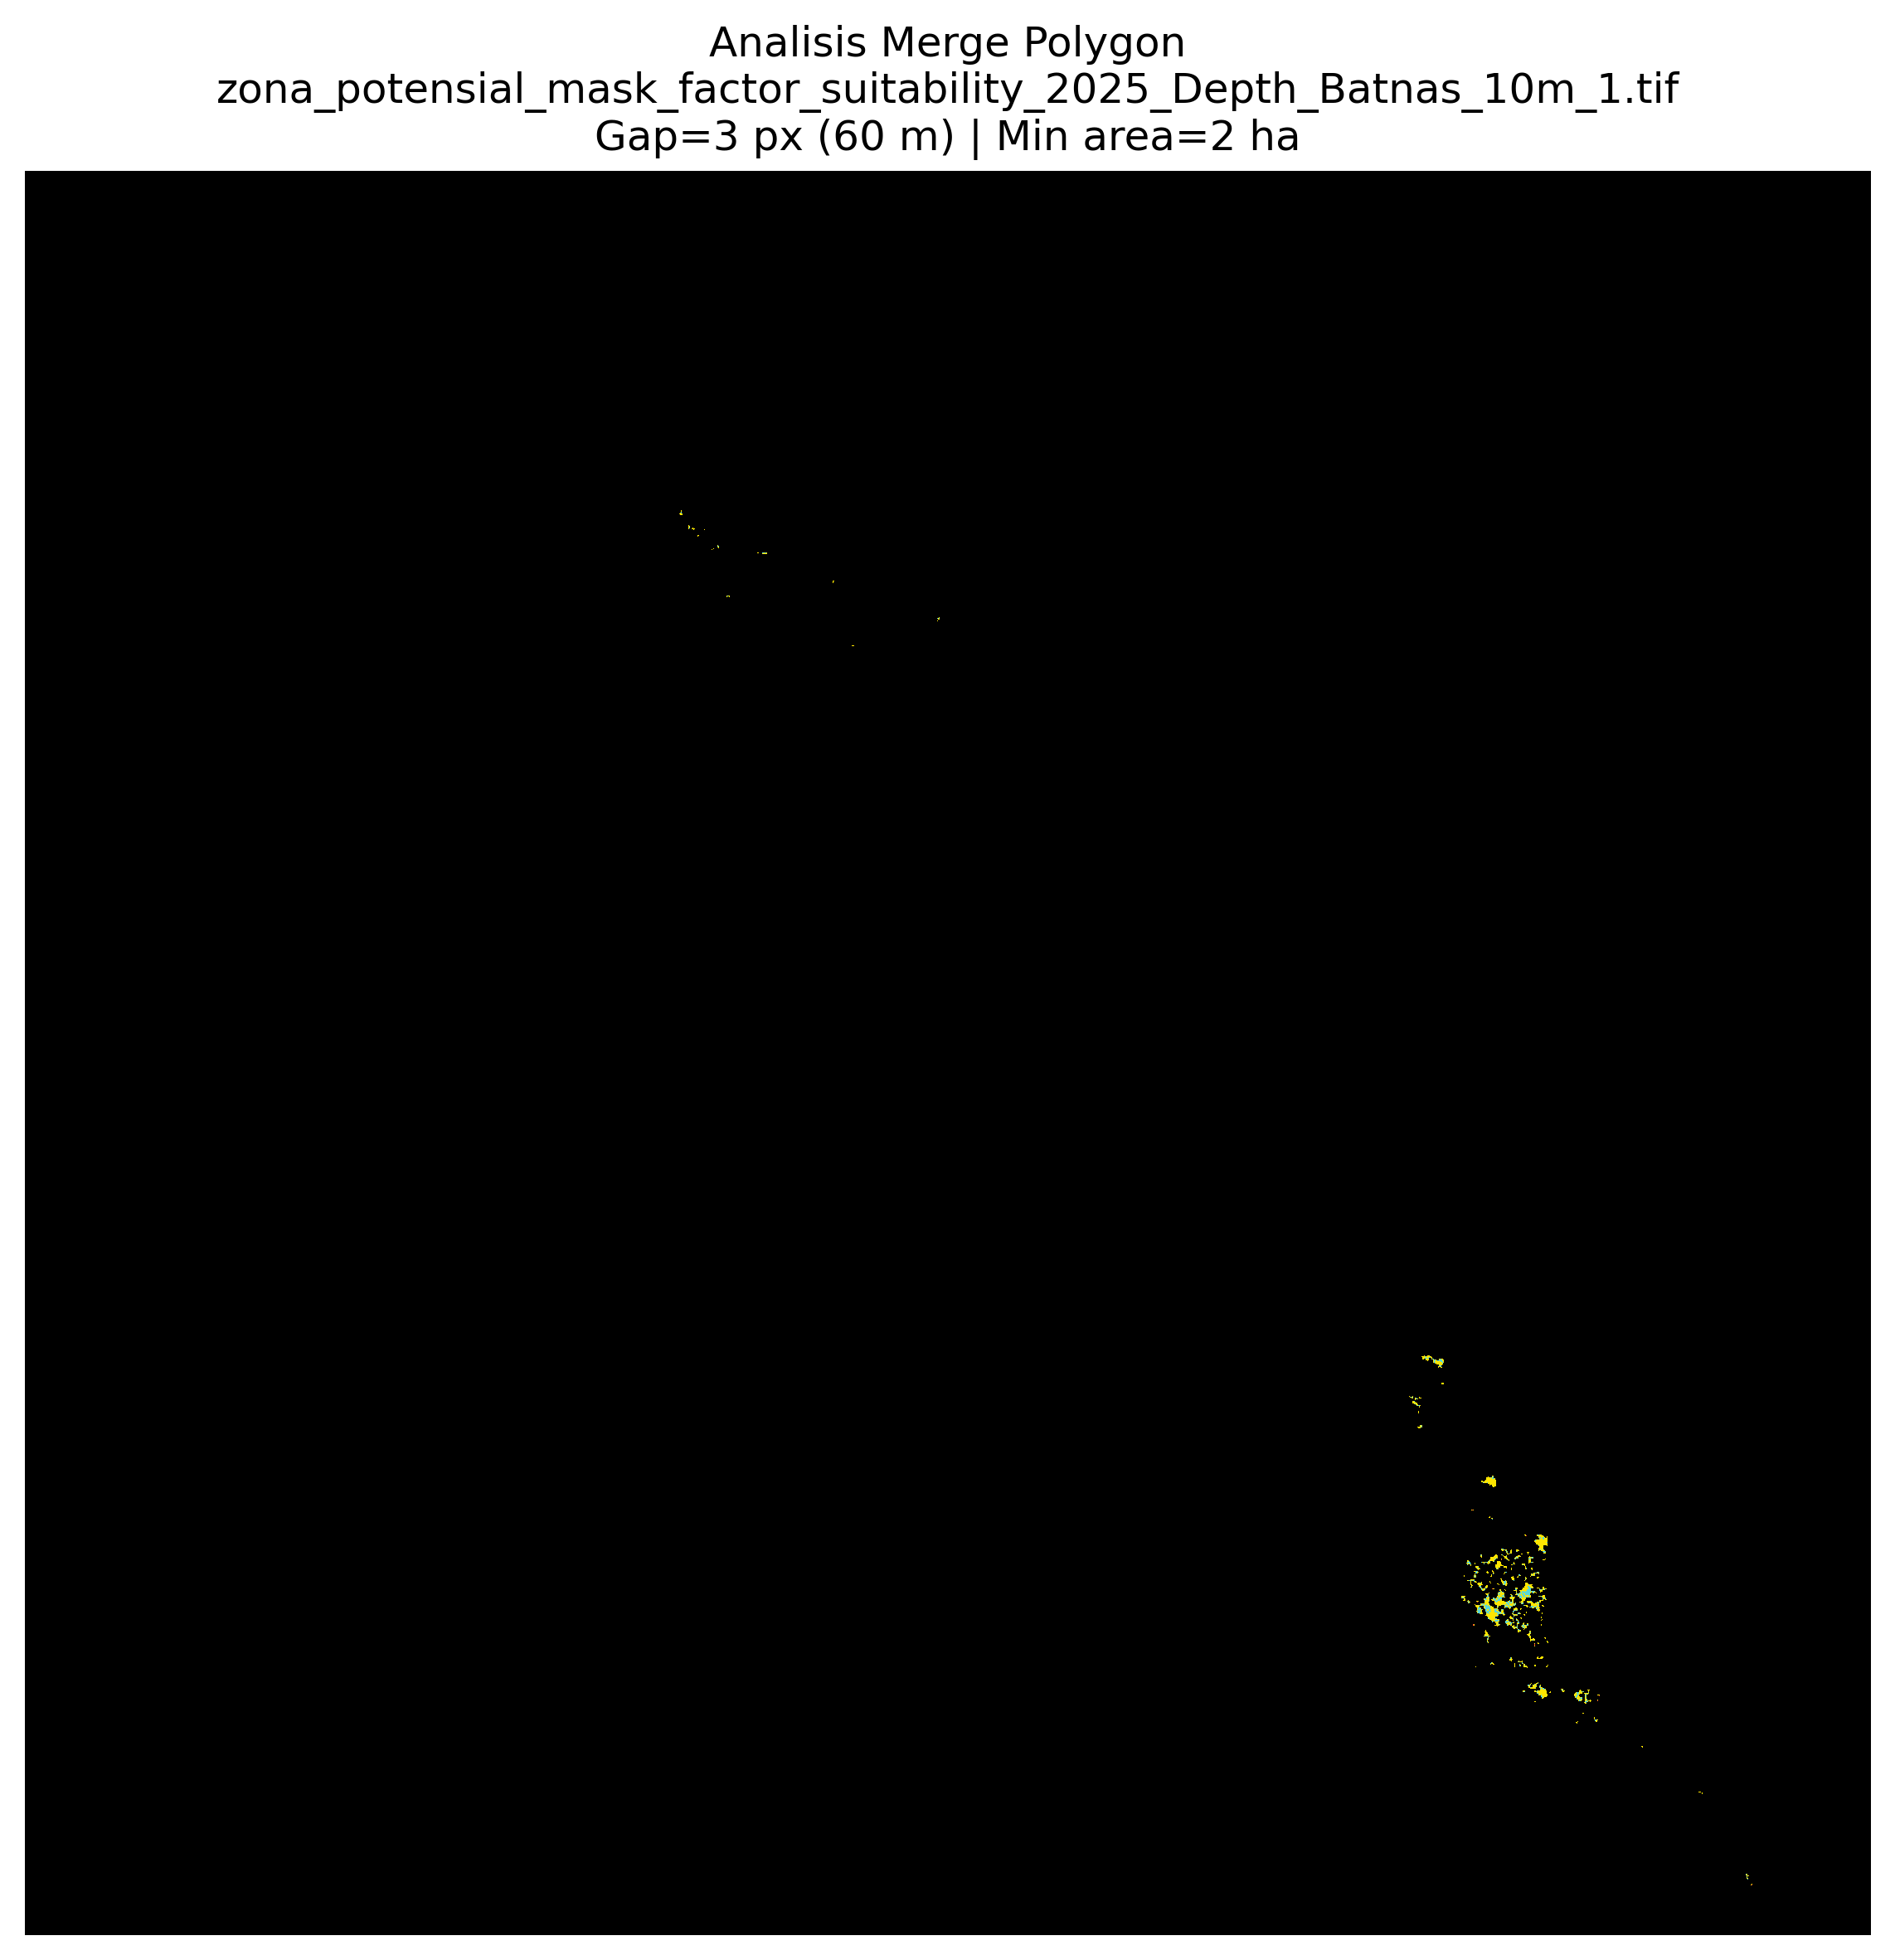

The file beside this chart, header and first rows:
merged_group_id, final_zone_id, merge_gap_pixels, merge_gap_m, min_area_ha_threshold, passes_min_area, n_original_polygons, original_polygon_ids, original_pixel_count, merged_pixel_count, added_gap_pixel_count, original_area_ha, merged_area_ha, added_gap_area_ha
1, 1, 3, 60, 2, True, 2, 1,2, 155, 178, 23, 6.2, 7.12, 0.92
2, 2, 3, 60, 2, True, 1, 3, 71, 93, 22, 2.84, 3.72, 0.88
3, 3, 3, 60, 2, True, 1, 4, 104, 107, 3, 4.16, 4.28, 0.12
4, , 3, 60, 2, False, 1, 5, 28, 28, 0, 1.12, 1.12, 0.0
5, , 3, 60, 2, False, 1, 6, 29, 29, 0, 1.16, 1.16, 0.0
6, 4, 3, 60, 2, True, 1, 7, 47, 63, 16, 1.88, 2.52, 0.64
7, , 3, 60, 2, False, 1, 8, 32, 44, 12, 1.28, 1.76, 0.48
8, , 3, 60, 2, False, 1, 9, 32, 32, 0, 1.28, 1.28, 0.0
9, 5, 3, 60, 2, True, 1, 10, 89, 122, 33, 3.56, 4.88, 1.32
10, , 3, 60, 2, False, 1, 11, 26, 41, 15, 1.04, 1.64, 0.6
11, 6, 3, 60, 2, True, 1, 12, 56, 74, 18, 2.24, 2.96, 0.72
12, 7, 3, 60, 2, True, 1, 13, 100, 120, 20, 4.0, 4.8, 0.8
13, , 3, 60, 2, False, 1, 14, 35, 35, 0, 1.4, 1.4, 0.0
14, 8, 3, 60, 2, True, 4, 15,16,17,18, 1422, 1852, 430, 56.88, 74.08, 17.2
15, 9, 3, 60, 2, True, 1, 19, 55, 69, 14, 2.2, 2.76, 0.56
16, 10, 3, 60, 2, True, 1, 20, 61, 79, 18, 2.44, 3.16, 0.72
17, 11, 3, 60, 2, True, 3, 21,23,24, 411, 516, 105, 16.44, 20.64, 4.2
18, , 3, 60, 2, False, 1, 22, 35, 35, 0, 1.4, 1.4, 0.0
19, , 3, 60, 2, False, 1, 25, 42, 42, 0, 1.68, 1.68, 0.0
20, 12, 3, 60, 2, True, 1, 26, 126, 161, 35, 5.04, 6.44, 1.4
21, 13, 3, 60, 2, True, 1, 27, 1629, 1762, 133, 65.16, 70.48, 5.32
22, , 3, 60, 2, False, 1, 28, 30, 46, 16, 1.2, 1.84, 0.64
23, , 3, 60, 2, False, 1, 29, 29, 33, 4, 1.16, 1.32, 0.16
24, 14, 3, 60, 2, True, 1, 30, 36, 50, 14, 1.44, 2.0, 0.56
25, , 3, 60, 2, False, 1, 31, 36, 49, 13, 1.44, 1.96, 0.52
26, 15, 3, 60, 2, True, 1, 32, 2542, 2886, 344, 101.7, 115.4, 13.76
27, 16, 3, 60, 2, True, 2, 33,36, 188, 246, 58, 7.52, 9.84, 2.32
28, 17, 3, 60, 2, True, 1, 34, 135, 153, 18, 5.4, 6.12, 0.72
29, 18, 3, 60, 2, True, 1, 35, 126, 129, 3, 5.04, 5.16, 0.12
30, 19, 3, 60, 2, True, 1, 37, 46, 54, 8, 1.84, 2.16, 0.32
31, , 3, 60, 2, False, 1, 38, 32, 35, 3, 1.28, 1.4, 0.12
32, 20, 3, 60, 2, True, 2, 39,48, 878, 1028, 150, 35.12, 41.12, 6.0
33, 21, 3, 60, 2, True, 1, 40, 53, 73, 20, 2.12, 2.92, 0.8
34, 22, 3, 60, 2, True, 1, 41, 242, 275, 33, 9.68, 11.0, 1.32
35, 23, 3, 60, 2, True, 1, 42, 211, 274, 63, 8.44, 10.96, 2.52
36, 24, 3, 60, 2, True, 1, 43, 356, 506, 150, 14.24, 20.24, 6.0
37, 25, 3, 60, 2, True, 1, 44, 49, 56, 7, 1.96, 2.24, 0.28
38, , 3, 60, 2, False, 1, 45, 25, 28, 3, 1.0, 1.12, 0.12
39, 26, 3, 60, 2, True, 3, 46,50,52, 136, 272, 136, 5.44, 10.88, 5.44
40, 27, 3, 60, 2, True, 1, 47, 883, 966, 83, 35.32, 38.64, 3.32
41, 28, 3, 60, 2, True, 1, 49, 56, 72, 16, 2.24, 2.88, 0.64
42, , 3, 60, 2, False, 1, 51, 31, 31, 0, 1.24, 1.24, 0.0
43, 29, 3, 60, 2, True, 1, 53, 149, 173, 24, 5.96, 6.92, 0.96
44, , 3, 60, 2, False, 1, 54, 35, 38, 3, 1.4, 1.52, 0.12
45, 30, 3, 60, 2, True, 1, 55, 185, 231, 46, 7.4, 9.24, 1.84
46, , 3, 60, 2, False, 1, 56, 43, 46, 3, 1.72, 1.84, 0.12
47, , 3, 60, 2, False, 1, 57, 28, 28, 0, 1.12, 1.12, 0.0
48, 31, 3, 60, 2, True, 1, 58, 75, 85, 10, 3.0, 3.4, 0.4
49, 32, 3, 60, 2, True, 2, 59,60, 231, 377, 146, 9.24, 15.08, 5.84
50, 33, 3, 60, 2, True, 1, 61, 72, 72, 0, 2.88, 2.88, 0.0
51, 34, 3, 60, 2, True, 1, 62, 55, 72, 17, 2.2, 2.88, 0.68
52, 35, 3, 60, 2, True, 2, 63,64, 243, 312, 69, 9.72, 12.48, 2.76
53, 36, 3, 60, 2, True, 1, 65, 53, 70, 17, 2.12, 2.8, 0.68
54, 37, 3, 60, 2, True, 1, 66, 101, 136, 35, 4.04, 5.44, 1.4
55, 38, 3, 60, 2, True, 1, 67, 44, 53, 9, 1.76, 2.12, 0.36
56, 39, 3, 60, 2, True, 1, 68, 189, 195, 6, 7.56, 7.8, 0.24
57, 40, 3, 60, 2, True, 1, 69, 68, 68, 0, 2.72, 2.72, 0.0
58, 41, 3, 60, 2, True, 12, 70,77,84,89,90,91,94,95,97,102,105,109, 3764, 5924, 2160, 150.6, 237, 86.4
59, 42, 3, 60, 2, True, 2, 71,74, 362, 557, 195, 14.48, 22.28, 7.8
60, 43, 3, 60, 2, True, 4, 72,73,76,81, 307, 443, 136, 12.28, 17.72, 5.44
... 54 more rows
